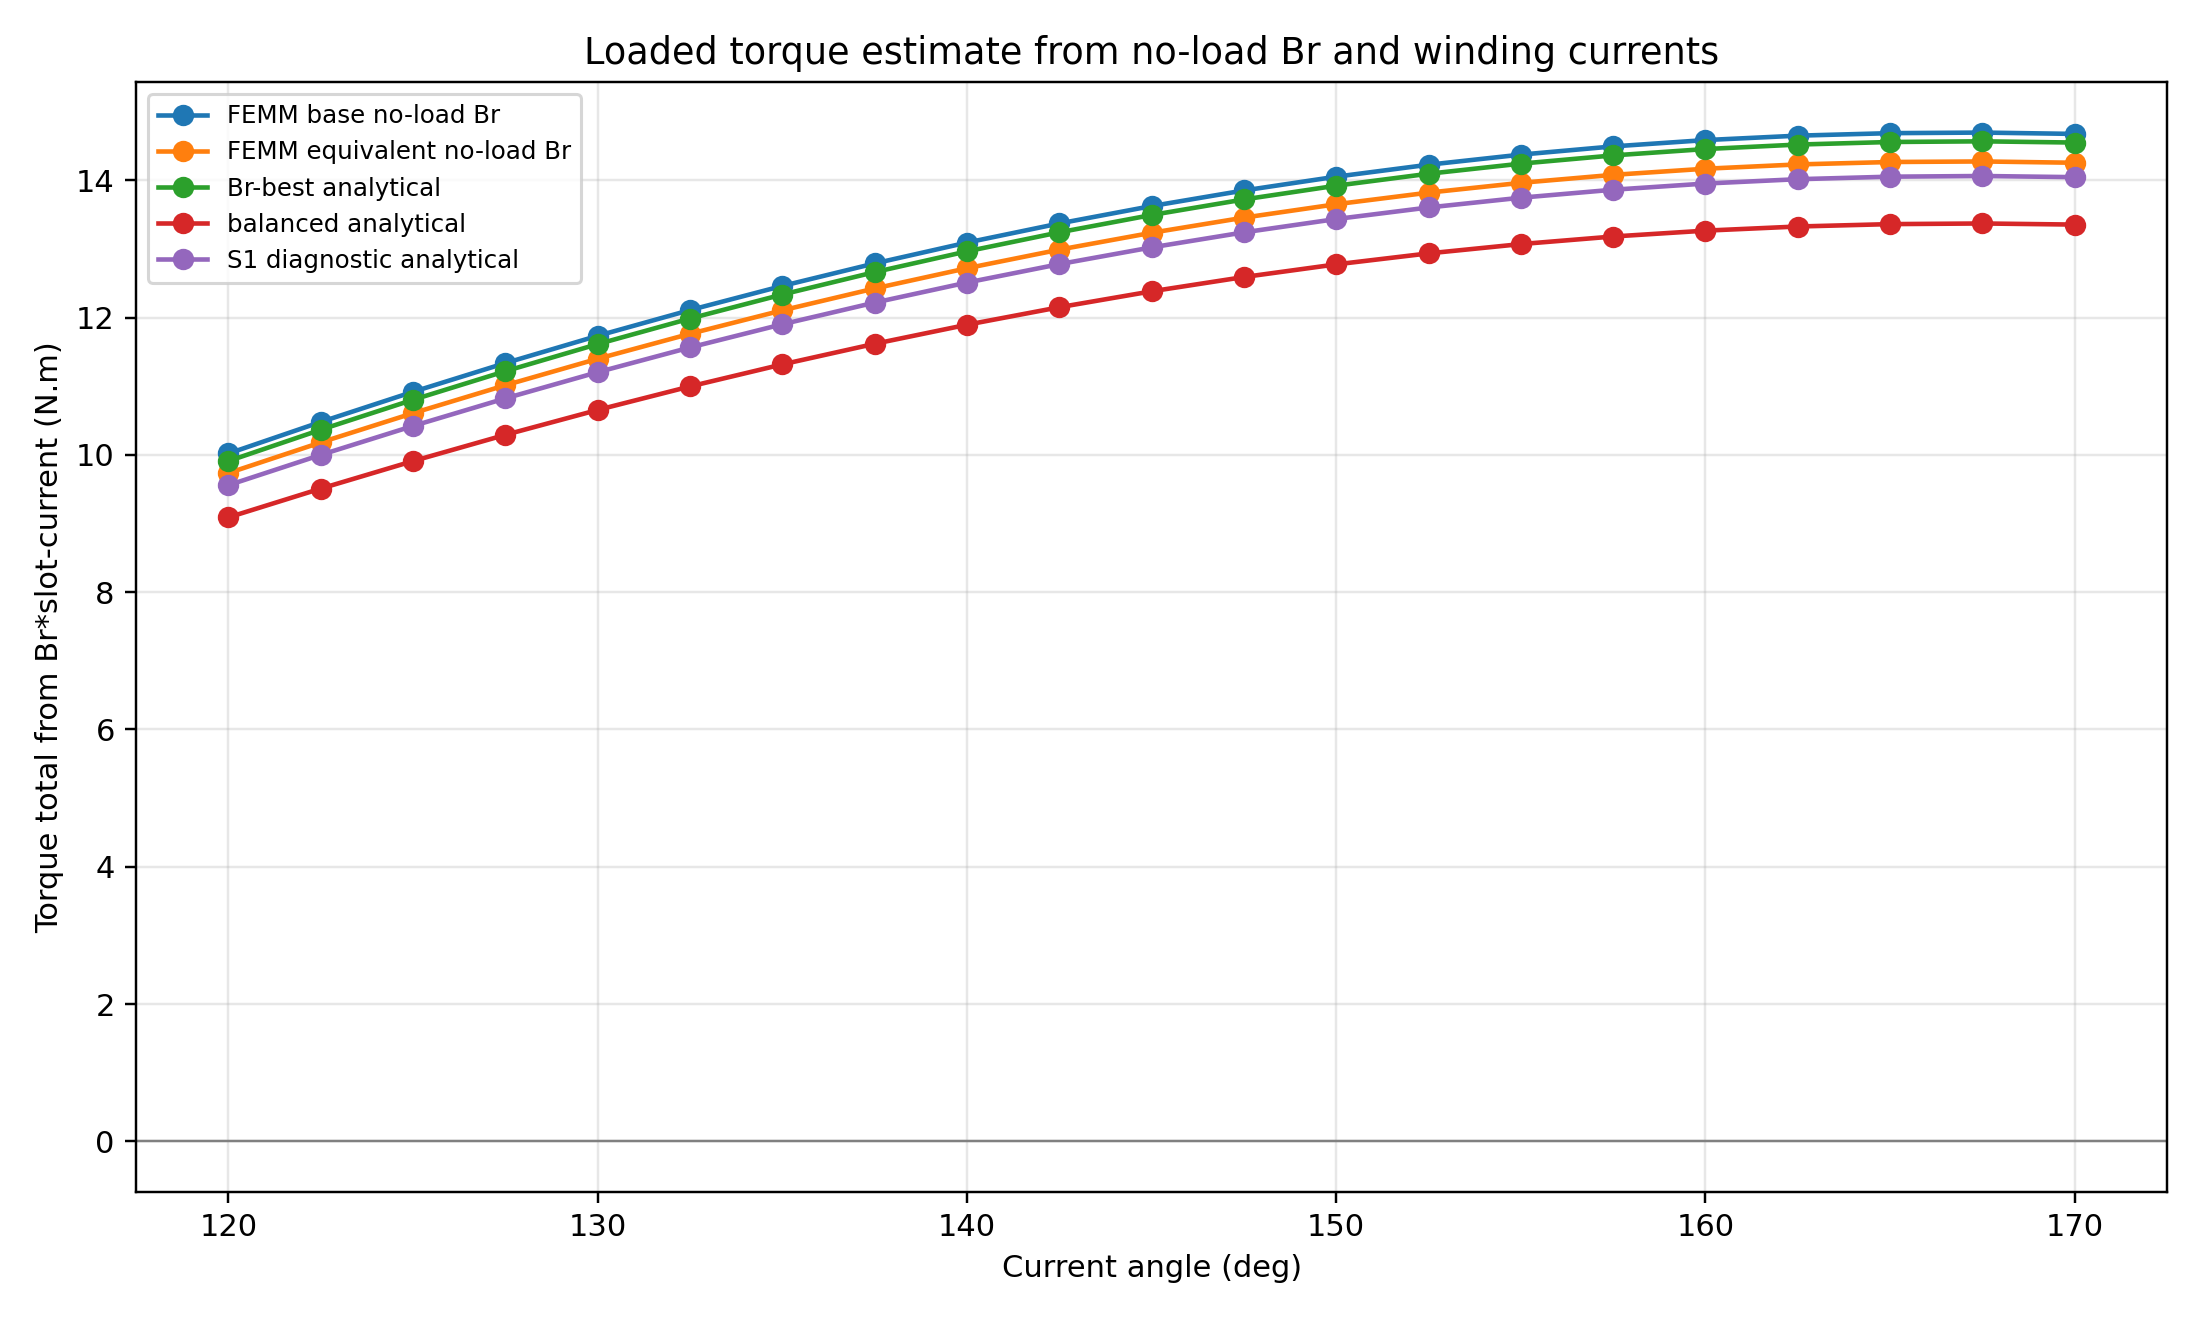

The data file committed next to this chart (first rows):
case, field_csv, current_angle_deg, current_rms_a, torque_sector_Nm, torque_total_Nm
FEMM base no-load Br, results/paper_vshape_1over6/br_bt_arc.cs…, 120.0, 17.6, 1.67, 10.02
FEMM base no-load Br, results/paper_vshape_1over6/br_bt_arc.cs…, 122.5, 17.6, 1.747, 10.48
FEMM base no-load Br, results/paper_vshape_1over6/br_bt_arc.cs…, 125.0, 17.6, 1.82, 10.92
FEMM base no-load Br, results/paper_vshape_1over6/br_bt_arc.cs…, 127.5, 17.6, 1.89, 11.34
FEMM base no-load Br, results/paper_vshape_1over6/br_bt_arc.cs…, 130.0, 17.6, 1.956, 11.73
FEMM base no-load Br, results/paper_vshape_1over6/br_bt_arc.cs…, 132.5, 17.6, 2.018, 12.11
FEMM base no-load Br, results/paper_vshape_1over6/br_bt_arc.cs…, 135.0, 17.6, 2.077, 12.46
FEMM base no-load Br, results/paper_vshape_1over6/br_bt_arc.cs…, 137.5, 17.6, 2.131, 12.79
FEMM base no-load Br, results/paper_vshape_1over6/br_bt_arc.cs…, 140.0, 17.6, 2.182, 13.09
FEMM base no-load Br, results/paper_vshape_1over6/br_bt_arc.cs…, 142.5, 17.6, 2.229, 13.37
FEMM base no-load Br, results/paper_vshape_1over6/br_bt_arc.cs…, 145.0, 17.6, 2.271, 13.62
FEMM base no-load Br, results/paper_vshape_1over6/br_bt_arc.cs…, 147.5, 17.6, 2.309, 13.85
FEMM base no-load Br, results/paper_vshape_1over6/br_bt_arc.cs…, 150.0, 17.6, 2.342, 14.05
FEMM base no-load Br, results/paper_vshape_1over6/br_bt_arc.cs…, 152.5, 17.6, 2.371, 14.23
FEMM base no-load Br, results/paper_vshape_1over6/br_bt_arc.cs…, 155.0, 17.6, 2.396, 14.37
FEMM base no-load Br, results/paper_vshape_1over6/br_bt_arc.cs…, 157.5, 17.6, 2.416, 14.49
FEMM base no-load Br, results/paper_vshape_1over6/br_bt_arc.cs…, 160.0, 17.6, 2.431, 14.59
FEMM base no-load Br, results/paper_vshape_1over6/br_bt_arc.cs…, 162.5, 17.6, 2.442, 14.65
FEMM base no-load Br, results/paper_vshape_1over6/br_bt_arc.cs…, 165.0, 17.6, 2.448, 14.69
FEMM base no-load Br, results/paper_vshape_1over6/br_bt_arc.cs…, 167.5, 17.6, 2.449, 14.7
FEMM base no-load Br, results/paper_vshape_1over6/br_bt_arc.cs…, 170.0, 17.6, 2.446, 14.68
FEMM equivalent no-load Br, results/paper_vshape_equivalent_1over6/b…, 120.0, 17.6, 1.623, 9.735
FEMM equivalent no-load Br, results/paper_vshape_equivalent_1over6/b…, 122.5, 17.6, 1.697, 10.18
FEMM equivalent no-load Br, results/paper_vshape_equivalent_1over6/b…, 125.0, 17.6, 1.768, 10.61
FEMM equivalent no-load Br, results/paper_vshape_equivalent_1over6/b…, 127.5, 17.6, 1.836, 11.01
FEMM equivalent no-load Br, results/paper_vshape_equivalent_1over6/b…, 130.0, 17.6, 1.9, 11.4
FEMM equivalent no-load Br, results/paper_vshape_equivalent_1over6/b…, 132.5, 17.6, 1.961, 11.76
FEMM equivalent no-load Br, results/paper_vshape_equivalent_1over6/b…, 135.0, 17.6, 2.018, 12.11
FEMM equivalent no-load Br, results/paper_vshape_equivalent_1over6/b…, 137.5, 17.6, 2.071, 12.42
FEMM equivalent no-load Br, results/paper_vshape_equivalent_1over6/b…, 140.0, 17.6, 2.12, 12.72
FEMM equivalent no-load Br, results/paper_vshape_equivalent_1over6/b…, 142.5, 17.6, 2.165, 12.99
FEMM equivalent no-load Br, results/paper_vshape_equivalent_1over6/b…, 145.0, 17.6, 2.206, 13.24
FEMM equivalent no-load Br, results/paper_vshape_equivalent_1over6/b…, 147.5, 17.6, 2.243, 13.46
FEMM equivalent no-load Br, results/paper_vshape_equivalent_1over6/b…, 150.0, 17.6, 2.275, 13.65
FEMM equivalent no-load Br, results/paper_vshape_equivalent_1over6/b…, 152.5, 17.6, 2.303, 13.82
FEMM equivalent no-load Br, results/paper_vshape_equivalent_1over6/b…, 155.0, 17.6, 2.327, 13.96
FEMM equivalent no-load Br, results/paper_vshape_equivalent_1over6/b…, 157.5, 17.6, 2.347, 14.08
FEMM equivalent no-load Br, results/paper_vshape_equivalent_1over6/b…, 160.0, 17.6, 2.361, 14.17
FEMM equivalent no-load Br, results/paper_vshape_equivalent_1over6/b…, 162.5, 17.6, 2.372, 14.23
FEMM equivalent no-load Br, results/paper_vshape_equivalent_1over6/b…, 165.0, 17.6, 2.378, 14.27
FEMM equivalent no-load Br, results/paper_vshape_equivalent_1over6/b…, 167.5, 17.6, 2.379, 14.27
FEMM equivalent no-load Br, results/paper_vshape_equivalent_1over6/b…, 170.0, 17.6, 2.376, 14.26
Br-best analytical, results/paper5_analytical_only_pole_edge…, 120.0, 17.6, 1.652, 9.91
Br-best analytical, results/paper5_analytical_only_pole_edge…, 122.5, 17.6, 1.728, 10.37
Br-best analytical, results/paper5_analytical_only_pole_edge…, 125.0, 17.6, 1.801, 10.8
Br-best analytical, results/paper5_analytical_only_pole_edge…, 127.5, 17.6, 1.87, 11.22
Br-best analytical, results/paper5_analytical_only_pole_edge…, 130.0, 17.6, 1.936, 11.61
Br-best analytical, results/paper5_analytical_only_pole_edge…, 132.5, 17.6, 1.998, 11.99
Br-best analytical, results/paper5_analytical_only_pole_edge…, 135.0, 17.6, 2.056, 12.34
Br-best analytical, results/paper5_analytical_only_pole_edge…, 137.5, 17.6, 2.11, 12.66
Br-best analytical, results/paper5_analytical_only_pole_edge…, 140.0, 17.6, 2.161, 12.96
Br-best analytical, results/paper5_analytical_only_pole_edge…, 142.5, 17.6, 2.207, 13.24
Br-best analytical, results/paper5_analytical_only_pole_edge…, 145.0, 17.6, 2.249, 13.49
Br-best analytical, results/paper5_analytical_only_pole_edge…, 147.5, 17.6, 2.287, 13.72
Br-best analytical, results/paper5_analytical_only_pole_edge…, 150.0, 17.6, 2.32, 13.92
Br-best analytical, results/paper5_analytical_only_pole_edge…, 152.5, 17.6, 2.349, 14.1
Br-best analytical, results/paper5_analytical_only_pole_edge…, 155.0, 17.6, 2.374, 14.24
Br-best analytical, results/paper5_analytical_only_pole_edge…, 157.5, 17.6, 2.394, 14.36
Br-best analytical, results/paper5_analytical_only_pole_edge…, 160.0, 17.6, 2.409, 14.46
Br-best analytical, results/paper5_analytical_only_pole_edge…, 162.5, 17.6, 2.42, 14.52
... 45 more rows
